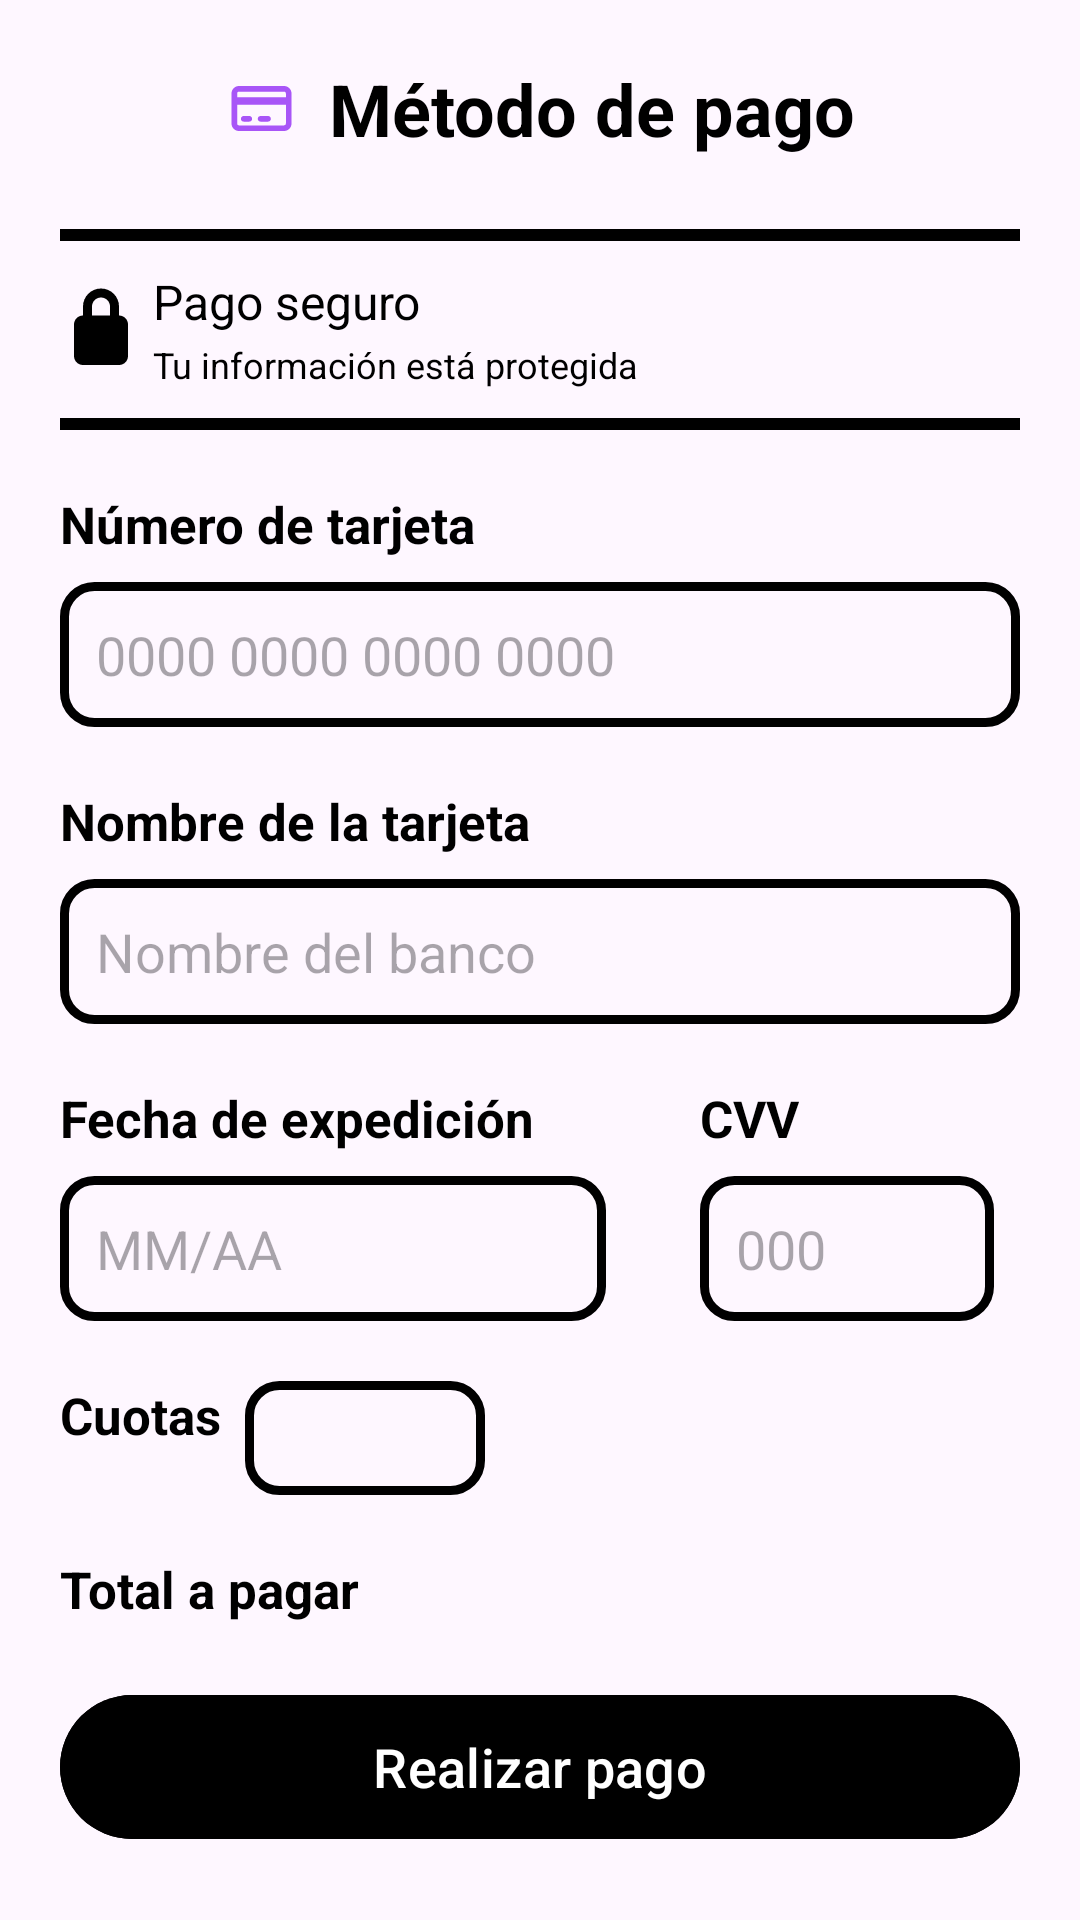

Here is an Android app screen rendered from its layout file. Give the layout XML and the strings, colors and styles it references.
<!-- AndroidManifest.xml: application theme Theme.LootByte -->
<!-- res/layout/fragment_metodo_tarjeta.xml -->
<?xml version="1.0" encoding="utf-8"?>
<ScrollView xmlns:android="http://schemas.android.com/apk/res/android"
    xmlns:tools="http://schemas.android.com/tools"
    android:layout_width="match_parent"
    android:layout_height="match_parent"
    xmlns:app="http://schemas.android.com/apk/res-auto"
    android:padding="20dp"
    tools:context=".UI.SeccionPagos.MetodoTarjetaFragment">

    <LinearLayout
        android:layout_width="match_parent"
        android:layout_height="wrap_content"
        android:orientation="vertical">

        <LinearLayout
            android:layout_width="match_parent"
            android:layout_height="wrap_content"
            android:orientation="horizontal"
            android:gravity="center"
            android:layout_marginBottom="24dp">
            <ImageView
                android:layout_width="25dp"
                android:layout_height="25dp"
                android:src="@drawable/credit_card_regular_full"
                android:layout_marginEnd="10dp"/>

            <TextView
                android:layout_width="wrap_content"
                android:layout_height="wrap_content"
                android:text="@string/m_todo_de_pago"
                android:textSize="24sp"
                android:textColor="@color/black"
                android:textStyle="bold"
                android:gravity="center" />
        </LinearLayout>
        
        <LinearLayout
            android:layout_width="348dp"
            android:layout_height="67dp"
            android:background="@drawable/style_rectangle_tarjeta"
            android:layout_gravity="center"
            android:orientation="horizontal"
            android:gravity="center_vertical"
            android:layout_marginBottom="20dp">

            <ImageView
                android:layout_width="35dp"
                android:layout_height="30dp"
                android:src="@drawable/lock_solid_full"
                android:layout_marginStart="10dp"/>

            <LinearLayout
                android:layout_width="wrap_content"
                android:layout_height="wrap_content"
                android:orientation="vertical">
                <TextView
                    android:layout_width="wrap_content"
                    android:layout_height="wrap_content"
                    android:text="@string/pago_seguro"
                    android:textColor="@color/black"
                    android:textSize="16sp"
                    android:layout_marginBottom="0dp"/>
                <TextView
                    android:layout_width="wrap_content"
                    android:layout_height="wrap_content"
                    android:text="@string/tu_informaci_n_est_protegida"
                    android:textColor="@color/black"
                    android:textSize="12sp"
                    android:layout_marginTop="2dp"/>
            </LinearLayout>

        </LinearLayout>

        <TextView
            android:layout_width="wrap_content"
            android:layout_height="wrap_content"
            android:text="@string/n_mero_de_tarjeta"
            android:textSize="17sp"
            android:textStyle="bold"
            android:textColor="@color/black"/>

        <EditText
            android:id="@+id/et_Numero_tarjeta"
            android:layout_width="match_parent"
            android:layout_height="wrap_content"
            android:hint="@string/_0000_0000_0000_0000"
            android:layout_marginTop="8dp"
            android:padding="12dp"
            android:background="@drawable/style_edit_text"
            android:layout_marginBottom="20dp"
            android:inputType="number"
            android:maxLength="16"/>


        <TextView
            android:layout_width="wrap_content"
            android:layout_height="wrap_content"
            android:text="@string/nombre_de_la_tarjeta"
            android:textSize="17sp"
            android:textStyle="bold"
            android:textColor="@color/black"/>

        <EditText
            android:id="@+id/et_Nombre_tarjeta"
            android:layout_width="match_parent"
            android:layout_height="wrap_content"
            android:hint="@string/nombre_del_banco"
            android:layout_marginTop="8dp"
            android:padding="12dp"
            android:background="@drawable/style_edit_text"
            android:layout_marginBottom="20dp"
            android:inputType="text"
            android:maxLength="16"/>

        <LinearLayout
            android:layout_width="match_parent"
            android:layout_height="wrap_content"
            android:orientation="horizontal">
            <LinearLayout
                android:layout_width="0dp"
                android:layout_height="wrap_content"
                android:layout_weight="2"
                android:orientation="vertical">

                <TextView
                    android:layout_width="wrap_content"
                    android:layout_height="wrap_content"
                    android:text="@string/fecha_de_expedi_n"
                    android:textSize="17sp"
                    android:textStyle="bold"
                    android:textColor="@color/black"/>

                <EditText
                    android:id="@+id/et_fehca_expedicion_tarjeta"
                    android:layout_width="182dp"
                    android:layout_height="wrap_content"
                    android:hint="@string/mm_aa"
                    android:layout_marginTop="8dp"
                    android:padding="12dp"
                    android:background="@drawable/style_edit_text"
                    android:layout_marginBottom="20dp"
                    android:inputType="number"
                    android:maxLength="5" />
            </LinearLayout>

            <LinearLayout
                android:layout_width="0dp"
                android:layout_height="wrap_content"
                android:layout_weight="1"
                android:orientation="vertical">

                <TextView
                    android:layout_width="wrap_content"
                    android:layout_height="wrap_content"
                    android:text="@string/cvv"
                    android:textSize="17sp"
                    android:textStyle="bold"
                    android:textColor="@color/black"/>

                <EditText
                    android:id="@+id/et_CVV_tarjeta"
                    android:layout_width="98dp"
                    android:layout_height="wrap_content"
                    android:hint="@string/_000"
                    android:layout_marginTop="8dp"
                    android:padding="12dp"
                    android:background="@drawable/style_edit_text"
                    android:layout_marginBottom="20dp"
                    android:inputType="numberPassword"
                    android:maxLength="3" />
            </LinearLayout>
        </LinearLayout>

        <LinearLayout
            android:layout_width="match_parent"
            android:layout_height="wrap_content"
            android:orientation="horizontal">

            <TextView
                android:layout_width="wrap_content"
                android:layout_height="wrap_content"
                android:text="@string/cuotas"
                android:textSize="17sp"
                android:textStyle="bold"
                android:textColor="@color/black"/>

            <Spinner
                android:id="@+id/spinerCuotas"
                android:layout_width="80dp"
                android:layout_height="38dp"
                android:background="@drawable/style_edit_text"
                android:layout_marginStart="8dp"/>
        </LinearLayout>

        <LinearLayout
            android:layout_width="match_parent"
            android:layout_height="wrap_content"
            android:layout_marginTop="20dp"
            android:orientation="horizontal">

            <TextView
                android:layout_width="wrap_content"
                android:layout_height="wrap_content"
                android:text="@string/total_a_pagar"
                android:textColor="@color/black"
                android:textSize="17sp"
                android:textStyle="bold" />

            <TextView
                android:id="@+id/tv_total_pagar"
                android:layout_width="wrap_content"
                android:layout_height="match_parent"
                android:text="@string/_0"
                android:textColor="@color/black"
                android:textSize="17sp"
                android:textStyle="bold"
                android:layout_marginStart="230dp"
                android:layout_marginEnd="10dp"/>


        </LinearLayout>



        <com.google.android.material.button.MaterialButton
            android:id="@+id/btn_Realizar_pago"
            android:layout_marginTop="20dp"
            android:backgroundTint="@color/ic_launcher_background"
            android:layout_width="match_parent"
            android:layout_height="56dp"
            android:text="@string/realizar_pago"
            android:textColor="@color/white"
            android:textAllCaps="false"
            android:textSize="18sp" />
    </LinearLayout>



</ScrollView>
<!-- resources referenced by this layout -->
<resources>
  <color name="black">#FF000000</color>
  <color name="white">#FFFFFFFF</color>
  <!-- drawable credit_card_regular_full (drawable) -->
  <vector xmlns:android="http://schemas.android.com/apk/res/android"
      android:width="640dp"
      android:height="640dp"
      android:viewportWidth="640"
      android:viewportHeight="640">
    <path
        android:pathData="M512,176C520.8,176 528,183.2 528,192L528,224L112,224L112,192C112,183.2 119.2,176 128,176L512,176zM528,288L528,448C528,456.8 520.8,464 512,464L128,464C119.2,464 112,456.8 112,448L112,288L528,288zM128,128C92.7,128 64,156.7 64,192L64,448C64,483.3 92.7,512 128,512L512,512C547.3,512 576,483.3 576,448L576,192C576,156.7 547.3,128 512,128L128,128zM144,408C144,421.3 154.7,432 168,432L216,432C229.3,432 240,421.3 240,408C240,394.7 229.3,384 216,384L168,384C154.7,384 144,394.7 144,408zM288,408C288,421.3 298.7,432 312,432L376,432C389.3,432 400,421.3 400,408C400,394.7 389.3,384 376,384L312,384C298.7,384 288,394.7 288,408z"
        android:fillColor="#A855F7"/>
  </vector>
  <!-- drawable lock_solid_full (drawable) -->
  <vector xmlns:android="http://schemas.android.com/apk/res/android"
      android:width="640dp"
      android:height="640dp"
      android:viewportWidth="640"
      android:viewportHeight="640">
    <path
        android:pathData="M256,160L256,224L384,224L384,160C384,124.7 355.3,96 320,96C284.7,96 256,124.7 256,160zM192,224L192,160C192,89.3 249.3,32 320,32C390.7,32 448,89.3 448,160L448,224C483.3,224 512,252.7 512,288L512,512C512,547.3 483.3,576 448,576L192,576C156.7,576 128,547.3 128,512L128,288C128,252.7 156.7,224 192,224z"
        android:fillColor="#000000"/>
  </vector>
  <!-- drawable style_edit_text (drawable) -->
  <?xml version="1.0" encoding="utf-8"?>
  <shape xmlns:android="http://schemas.android.com/apk/res/android">
      <corners
          android:radius="10dp"/>
      <stroke
          android:color="@color/campos"
          android:width="3dp"/>
      <solid
          android:color="@color/d9d9d9"/>
  </shape>
  <!-- drawable style_rectangle_tarjeta (drawable) -->
  <?xml version="1.0" encoding="utf-8"?>
  <shape xmlns:android="http://schemas.android.com/apk/res/android">
      <corners
          android:radius="10dp"/>
      <stroke
          android:color="@color/ic_launcher_background"
          android:width="4dp"/>
      <solid
          android:color="@color/rectangle_tarjeta"/>
  </shape>
  <string name="_0">$0</string>
  <string name="_000">000</string>
  <string name="_0000_0000_0000_0000">0000 0000 0000 0000</string>
  <string name="cuotas">Cuotas</string>
  <string name="cvv">CVV</string>
  <string name="fecha_de_expedi_n">Fecha de expedición</string>
  <string name="m_todo_de_pago">Método de pago</string>
  <string name="mm_aa">MM/AA</string>
  <string name="n_mero_de_tarjeta">Número de tarjeta</string>
  <string name="nombre_de_la_tarjeta">Nombre de la tarjeta</string>
  <string name="nombre_del_banco">Nombre del banco</string>
  <string name="pago_seguro">Pago seguro</string>
  <string name="realizar_pago">Realizar pago</string>
  <string name="total_a_pagar">Total a pagar</string>
  <string name="tu_informaci_n_est_protegida">Tu información está protegida</string>
  <style name="Theme.LootByte" parent="Base.Theme.LootByte">
          <item name="colorPrimary">@color/ic_launcher_background</item>
      </style>
  <color name="campos">#AAAAAA</color>
  <color name="d9d9d9">#D9D9D9</color>
  <color name="rectangle_tarjeta">#DBBFF6</color>
  <style name="Base.Theme.LootByte" parent="Theme.Material3.DayNight.NoActionBar">
          <item name="colorPrimary">@color/ic_launcher_background</item>
      </style>
</resources>
